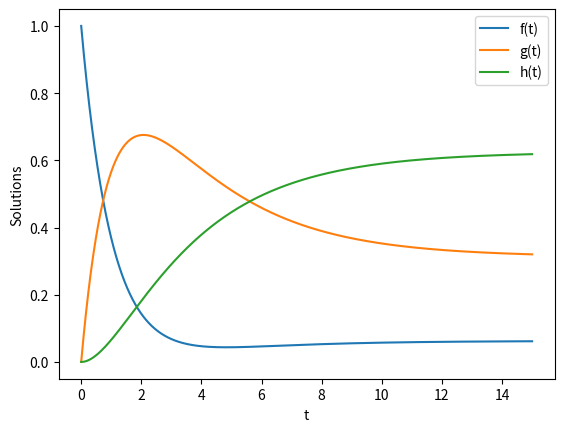

Write Python code to recreate this figure.
import numpy as np
import matplotlib.pyplot as plt

# Définir les fonctions dérivées
def df_dt(f, h):
    return 0.1 * h - f

def dg_dt(f, g):
    return f - 0.2 * g

def dh_dt(g, h):
    return 0.2 * g - 0.1 * h

# Paramètres de la méthode d'Euler
t0, tf = 0, 15  # Intervalle de temps
dt = 0.01  # Pas de temps
n = int((tf - t0) / dt)  # Nombre de pas de temps

# Initialisation des solutions
t = np.linspace(t0, tf, n)
f = np.zeros(n)
g = np.zeros(n)
h = np.zeros(n)

# Conditions initiales
f[0], g[0], h[0] = 1, 0, 0

# Méthode d'Euler
for i in range(1, n):
    f[i] = f[i-1] + dt * df_dt(f[i-1], h[i-1])
    g[i] = g[i-1] + dt * dg_dt(f[i-1], g[i-1])
    h[i] = h[i-1] + dt * dh_dt(g[i-1], h[i-1])

# Tracer les solutions
plt.plot(t, f, label='f(t)')
plt.plot(t, g, label='g(t)')
plt.plot(t, h, label='h(t)')
plt.xlabel('t')
plt.ylabel('Solutions')
plt.legend()
plt.show()